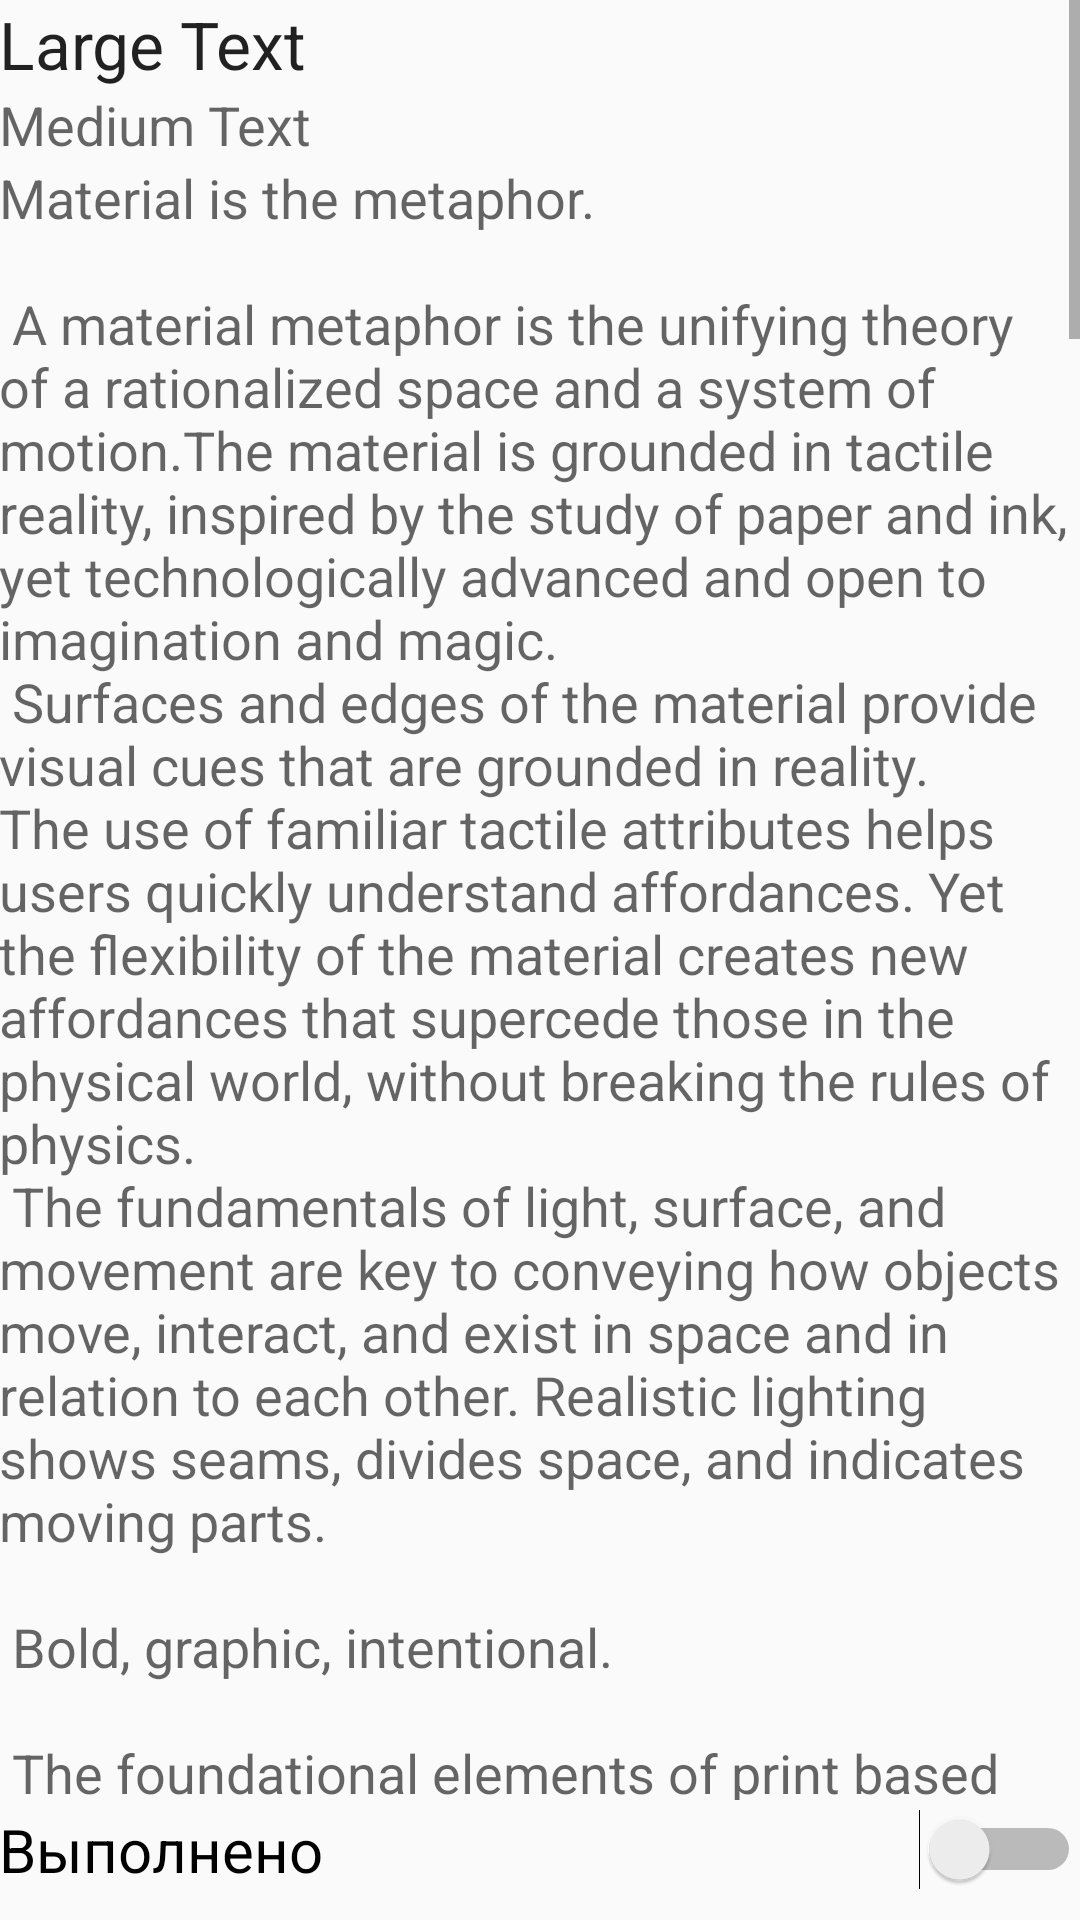

Write the Android layout XML for this screen, with the resource values it uses.
<!-- AndroidManifest.xml: application theme AppTheme -->
<!-- res/layout/activity_task_detaily.xml -->
<?xml version="1.0" encoding="utf-8"?>
<RelativeLayout
    xmlns:android="http://schemas.android.com/apk/res/android"
    xmlns:tools="http://schemas.android.com/tools"
    android:layout_width="match_parent"
    android:layout_height="match_parent"
    android:paddingLeft="@dimen/activity_horizontal_margin"
    android:paddingRight="@dimen/activity_horizontal_margin"
    android:paddingTop="@dimen/activity_vertical_margin"
    android:paddingBottom="@dimen/activity_vertical_margin"
    tools:context="fiire_eagle.ru.tasks.activites.TaskDetaily">

    <ScrollView
        android:layout_width="fill_parent"
        android:layout_height="fill_parent"
        android:id="@+id/task_scroll_view"
        android:layout_marginBottom="40dp"
        >

        <LinearLayout
            android:orientation="vertical"
            android:layout_width="match_parent"
            android:layout_height="wrap_content">

            <TextView
                android:layout_width="wrap_content"
                android:layout_height="wrap_content"
                android:textAppearance="?android:attr/textAppearanceLarge"
                android:text="Large Text"
                android:id="@+id/task_title"/>

            <TextView
                android:layout_width="wrap_content"
                android:layout_height="wrap_content"
                android:textAppearance="?android:attr/textAppearanceMedium"
                android:text="Medium Text"
                android:id="@+id/task_date"/>

            <TextView
                android:layout_width="wrap_content"
                android:layout_height="wrap_content"
                android:textAppearance="?android:attr/textAppearanceMedium"
                android:text="@string/large_text"
                android:id="@+id/task_description"/>
        </LinearLayout>
    </ScrollView>

    <Switch
        android:layout_width="fill_parent"
        android:layout_height="wrap_content"
        android:textSize="20sp"
        android:text="@string/is_done"
        android:id="@+id/isDone"
        android:layout_alignParentEnd="true"
        android:layout_alignParentStart="true"
        android:layout_alignParentBottom="true"
        android:layout_marginBottom="10dp"/>

</RelativeLayout>
<!-- resources referenced by this layout -->
<resources>
  <string name="is_done">Выполнено</string>
  <color name="colorPrimary">#3F51B5</color>
  <color name="colorPrimaryDark">#303F9F</color>
  <color name="colorAccent">#FF4081</color>
</resources>
